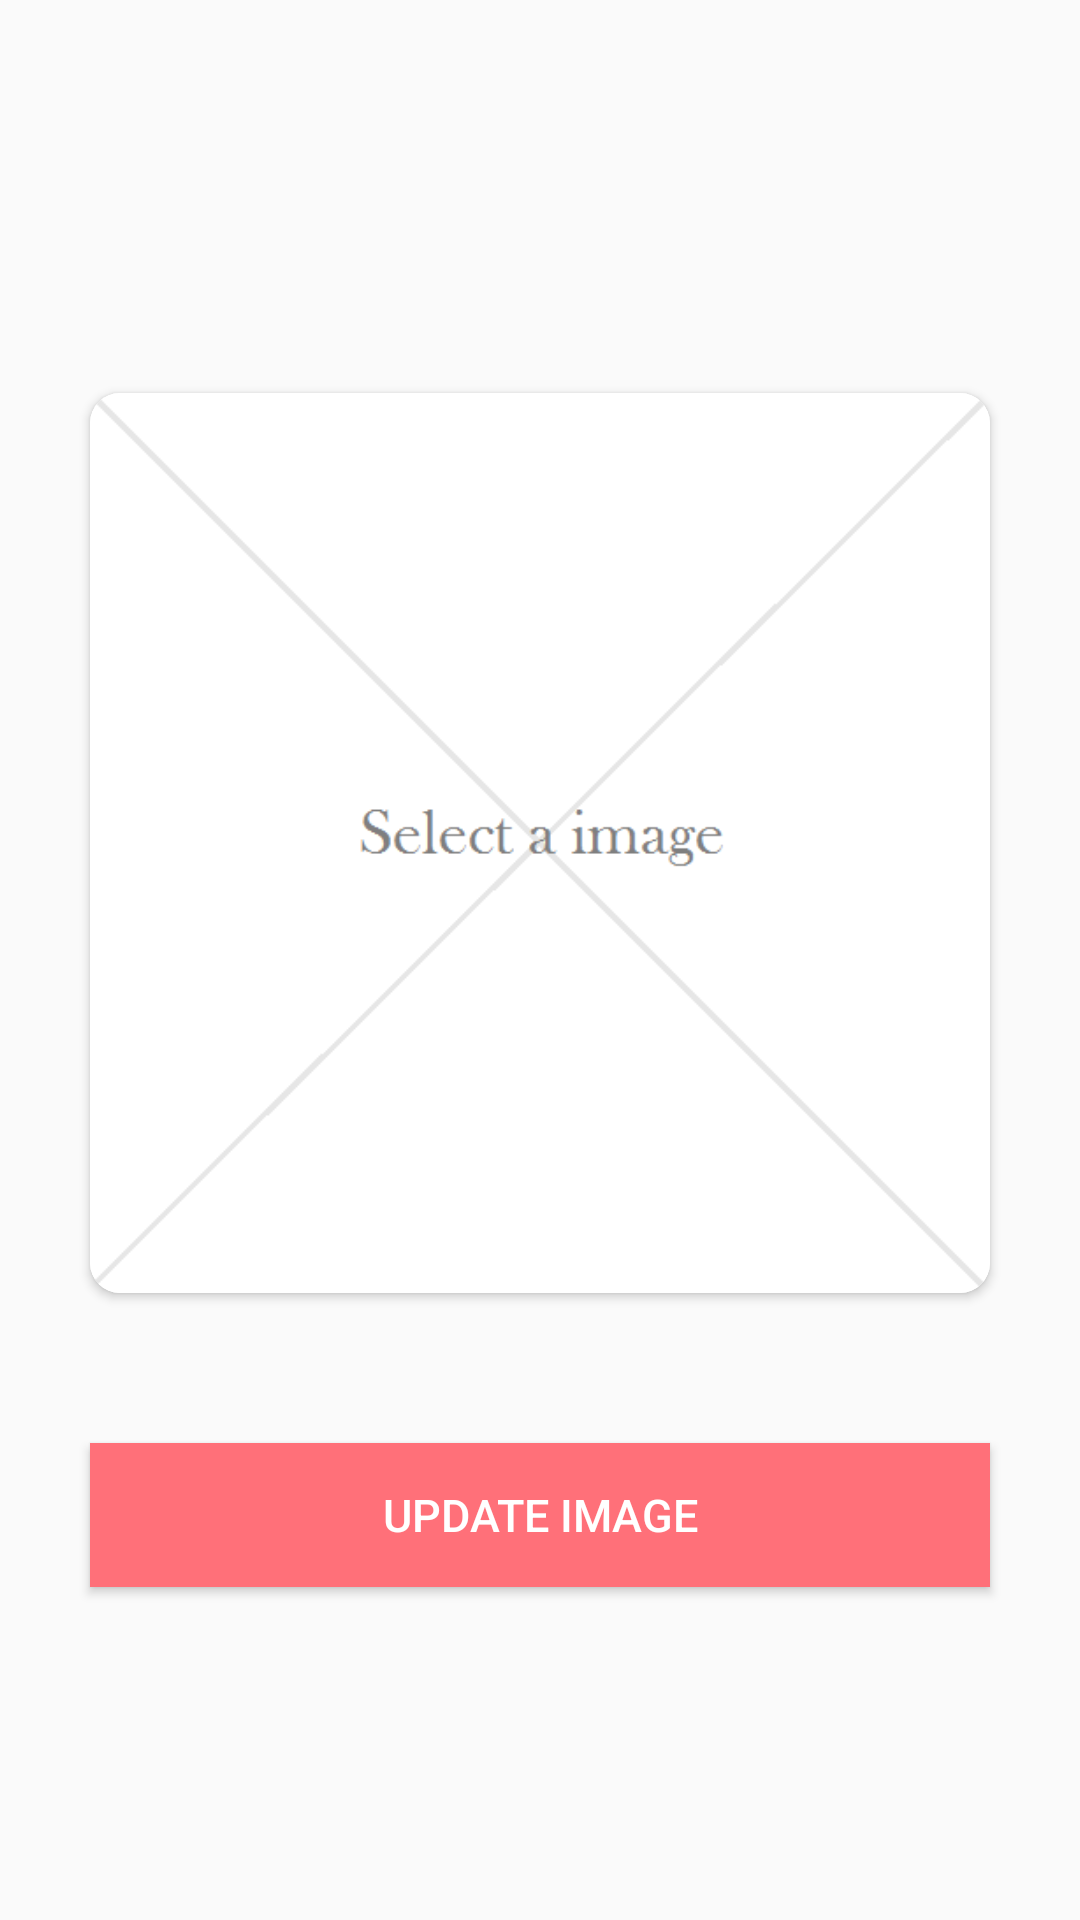

Reconstruct the res/layout file that produces this screen, plus the resources it refers to.
<!-- AndroidManifest.xml: application theme Theme.HotelManagement -->
<!-- res/layout/activity_image_update.xml -->
<?xml version="1.0" encoding="utf-8"?>
<LinearLayout xmlns:android="http://schemas.android.com/apk/res/android"
    xmlns:app="http://schemas.android.com/apk/res-auto"
    xmlns:tools="http://schemas.android.com/tools"
    android:layout_width="match_parent"
    android:layout_height="match_parent"
    android:orientation="vertical"
    tools:context=".ImageUpdateActivity">

    <LinearLayout
        android:layout_width="match_parent"
        android:layout_height="match_parent"
        android:gravity="bottom"
        android:orientation="vertical"
        >
        <ScrollView
            android:layout_width="match_parent"
            android:layout_height="match_parent"
            android:fillViewport="true">

            <LinearLayout
                android:layout_width="match_parent"
                android:layout_height="wrap_content"
                android:gravity="center"
                android:orientation="vertical">

                <androidx.cardview.widget.CardView
                    android:layout_width="match_parent"
                    android:layout_height="wrap_content"
                    android:layout_margin="30dp"
                    app:cardCornerRadius="10dp"
                    >
                    <ImageView
                        android:layout_width="match_parent"
                        android:layout_height="wrap_content"
                        android:id="@+id/image"
                        android:scaleType="fitCenter"
                        android:adjustViewBounds="true"
                        android:src="@drawable/select_image"
                        />
                </androidx.cardview.widget.CardView>
                <Button
                    android:id="@+id/upload"
                    android:layout_width="match_parent"
                    android:layout_marginLeft="30dp"
                    android:layout_marginRight="30dp"
                    android:padding="10dp"
                    android:layout_marginTop="20dp"
                    android:layout_height="wrap_content"
                    android:text="@string/update_customer_image"
                    android:textSize="15dp"
                    android:layout_marginBottom="10dp"
                    android:textColor="#fff"
                    android:background="@color/colorPrimary"
                    />
            </LinearLayout>
        </ScrollView>


    </LinearLayout>
</LinearLayout>
<!-- resources referenced by this layout -->
<resources>
  <color name="colorPrimary">#ff7079</color>
  <!-- drawable select_image: png bitmap (drawable, 8550 bytes) -->
  <string name="update_customer_image">Update Image</string>
  <style name="Theme.HotelManagement" parent="Theme.AppCompat.Light">
          
          <item name="colorPrimary">@color/colorPrimary</item>
          <item name="colorPrimaryDark">@color/colorPrimaryDark</item>
          <item name="colorAccent">@color/colorPrimaryDark</item>
          
          <item name="android:statusBarColor" tools:targetApi="l">?attr/colorPrimaryVariant</item>
          
      </style>
  <color name="colorPrimaryDark">#8674eb</color>
</resources>
